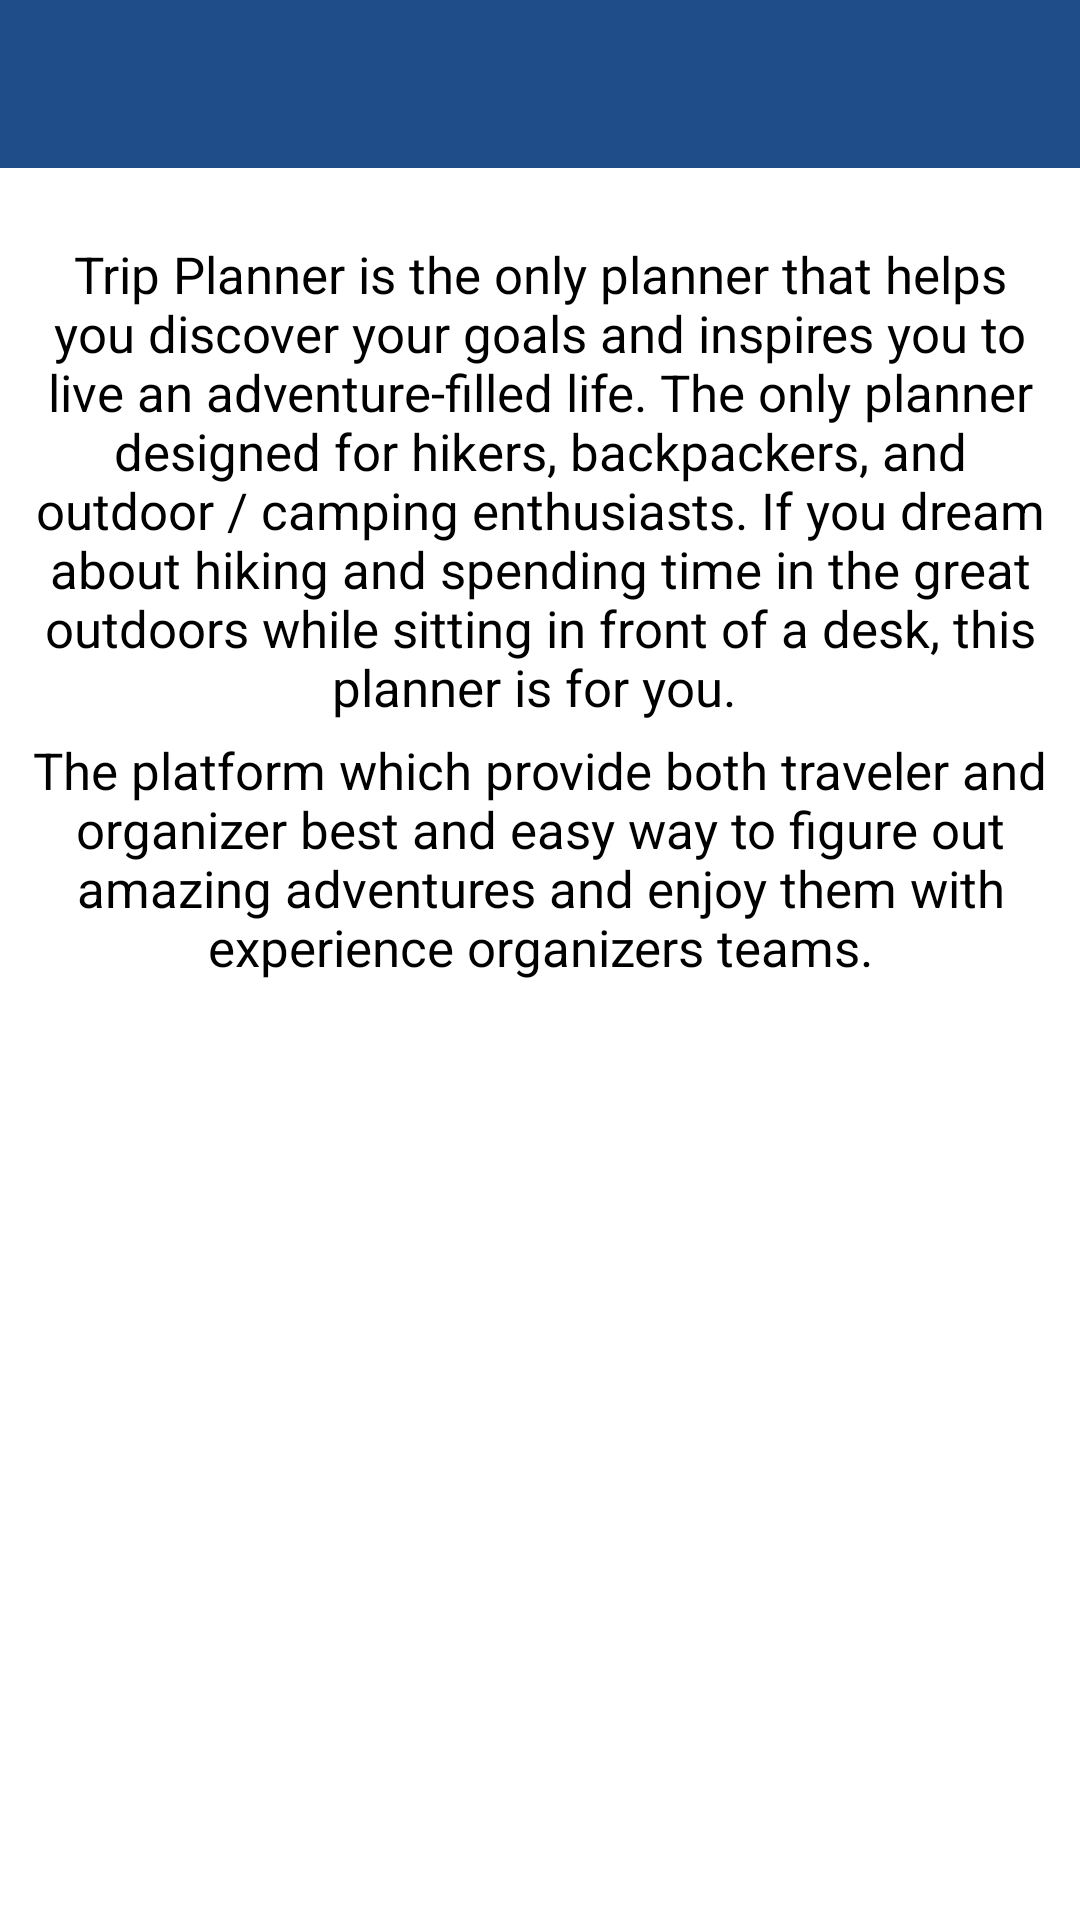

Android layout source for this screen:
<!-- AndroidManifest.xml: application theme Theme.TripPlanner -->
<!-- res/layout/activity_about.xml -->
<?xml version="1.0" encoding="utf-8"?>
<RelativeLayout xmlns:android="http://schemas.android.com/apk/res/android"
    xmlns:app="http://schemas.android.com/apk/res-auto"
    xmlns:tools="http://schemas.android.com/tools"
    android:layout_width="match_parent"
    android:layout_height="match_parent"
    tools:context=".AboutActivity">

    <com.google.android.material.appbar.AppBarLayout
        android:layout_width="match_parent"
        android:layout_height="wrap_content">

        <androidx.appcompat.widget.Toolbar
            android:layout_width="match_parent"
            android:layout_height="wrap_content"
            android:background="@color/blue"
            android:theme="@style/ThemeOverlay.AppCompat.Dark"
            android:id="@+id/toolbarID"
            app:titleTextColor="@color/white"/>

    </com.google.android.material.appbar.AppBarLayout>

    <TextView
        android:layout_width="wrap_content"
        android:layout_height="wrap_content"
        android:textAlignment="center"
        android:id="@+id/para1"
        android:textColor="@color/black"
        android:layout_marginLeft="10dp"
        android:layout_marginRight="10dp"
        android:text="Trip Planner is the only planner that helps you discover your goals and inspires you to live an adventure-filled life. The only planner designed for hikers, backpackers, and outdoor / camping enthusiasts. If you dream about hiking and spending time in the great outdoors while sitting in front of a desk, this planner is for you. "
        android:layout_marginTop="80dp"
        android:textSize="17sp"/>

    <TextView
        android:layout_width="wrap_content"
        android:layout_height="wrap_content"
        android:layout_below="@id/para1"
        android:textSize="17sp"
        android:textColor="@color/black"
        android:layout_marginLeft="10dp"
        android:layout_marginRight="10dp"
        android:textAlignment="center"
        android:layout_marginTop="5dp"
        android:text="The platform which provide both traveler and organizer best and easy way to figure out amazing adventures and enjoy them with experience organizers teams."/>

</RelativeLayout>
<!-- resources referenced by this layout -->
<resources>
  <color name="black">#FF000000</color>
  <color name="blue">#1E4D89</color>
  <color name="white">#FFFFFFFF</color>
  <style name="Theme.TripPlanner" parent="Theme.MaterialComponents.DayNight.NoActionBar">
          
          <item name="colorPrimary">@color/blue</item>
          <item name="colorPrimaryVariant">@color/blue</item>
          <item name="colorOnPrimary">@color/white</item>
          
          <item name="colorSecondary">@color/teal_200</item>
          <item name="colorSecondaryVariant">@color/teal_700</item>
          <item name="colorOnSecondary">@color/black</item>
          
          <item name="android:statusBarColor" tools:targetApi="l">?attr/colorPrimaryVariant</item>
  
  
          
      </style>
  <color name="teal_200">#FF03DAC5</color>
  <color name="teal_700">#FF018786</color>
</resources>
